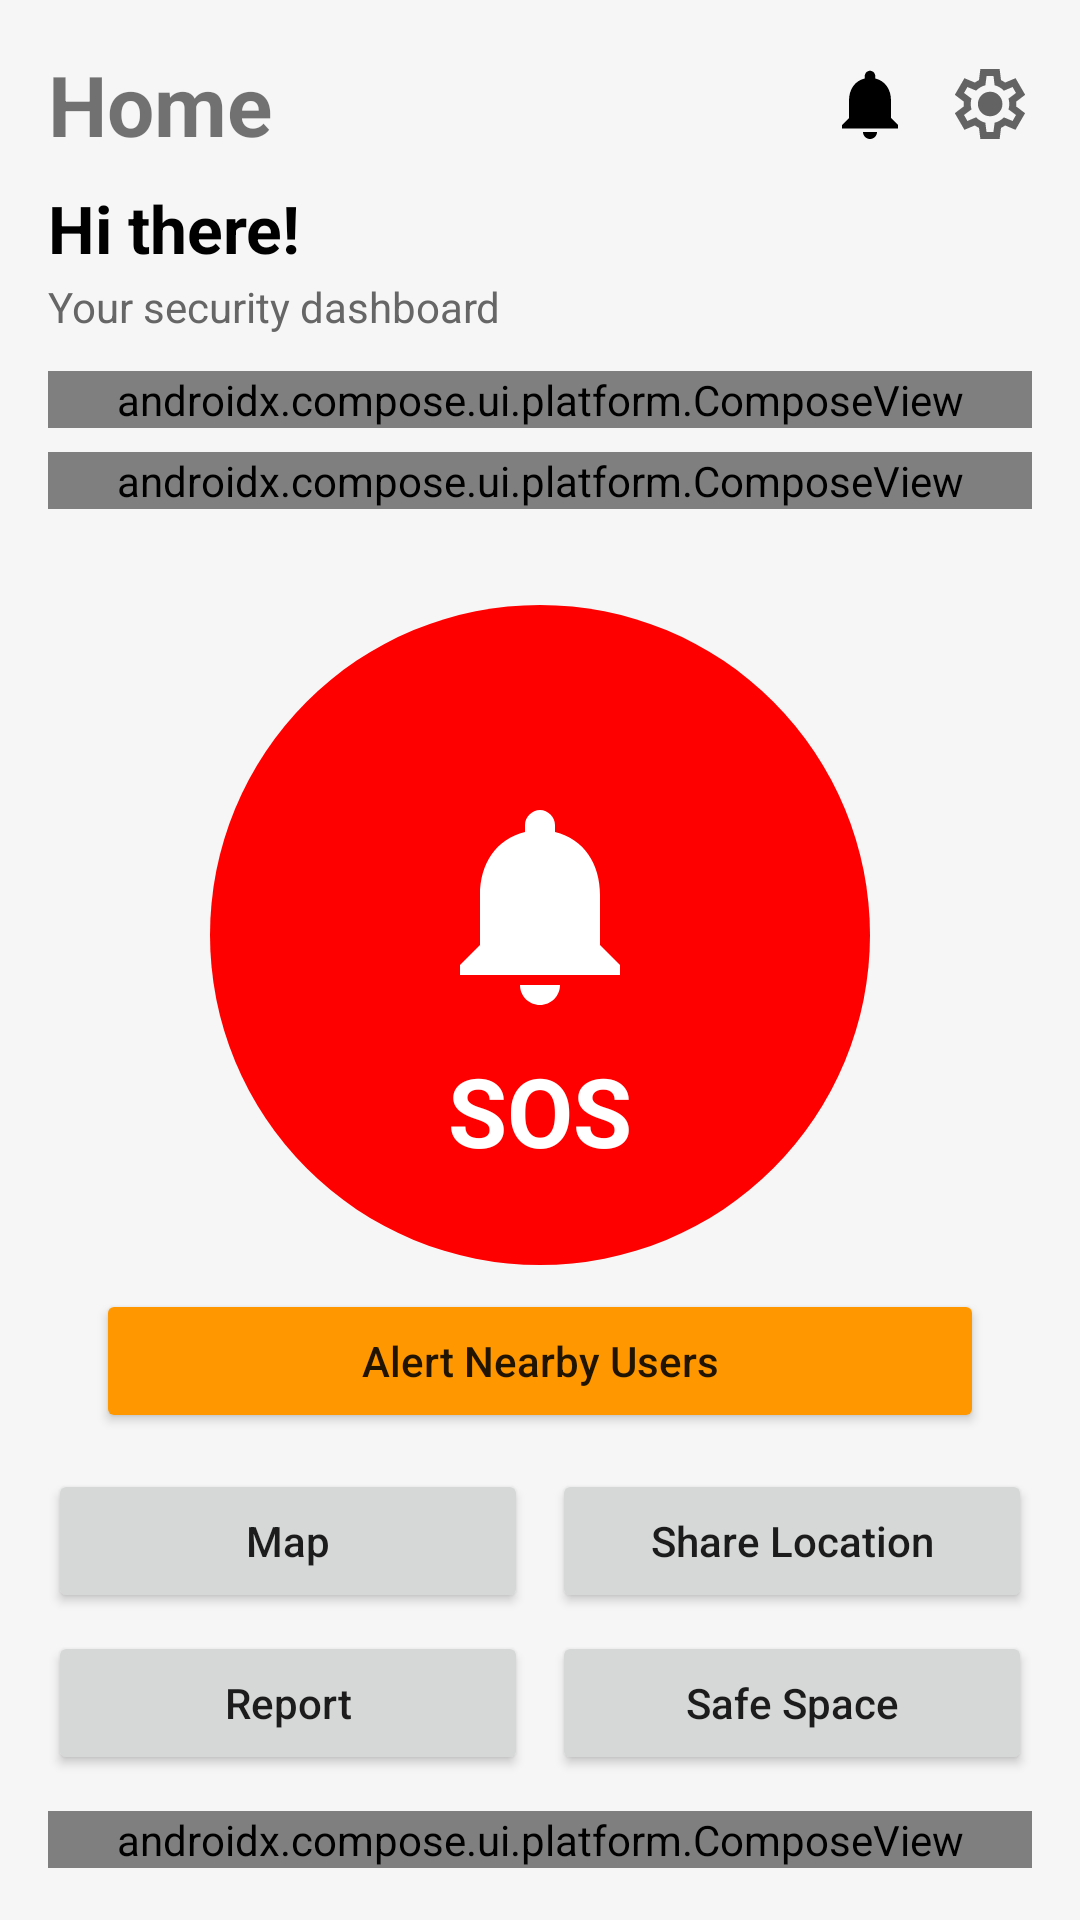

Android layout source for this screen:
<!-- AndroidManifest.xml: application theme Theme.AppCompat.Light.NoActionBar -->
<!-- res/layout/fragment_home.xml -->
<?xml version="1.0" encoding="utf-8"?>
<ScrollView xmlns:android="http://schemas.android.com/apk/res/android"
    android:id="@+id/main"
    android:layout_width="match_parent"
    android:layout_height="match_parent"
    android:fillViewport="true"
    android:clipToPadding="false"
    android:background="#F6F6F6">

    <LinearLayout
        android:orientation="vertical"
        android:layout_width="match_parent"
        android:layout_height="wrap_content"
        android:paddingHorizontal="16dp"
        android:paddingTop="16dp"
        android:paddingBottom="16dp">

        
        <LinearLayout
            android:orientation="horizontal"
            android:gravity="center_vertical"
            android:layout_width="match_parent"
            android:layout_height="wrap_content">

            <TextView
                android:text="Home"
                android:textSize="28sp"
                android:textStyle="bold"
                android:layout_weight="1"
                android:layout_width="0dp"
                android:layout_height="wrap_content" />

            <ImageView
                android:id="@+id/navNotification"
                android:layout_width="28dp"
                android:layout_height="28dp"
                android:layout_marginStart="12dp"
                android:src="@drawable/ic_notification" />

            <ImageView
                android:id="@+id/navSettings"
                android:layout_width="28dp"
                android:layout_height="28dp"
                android:layout_marginStart="12dp"
                android:src="@drawable/ic_settings" />
        </LinearLayout>

        
        <TextView
            android:id="@+id/tvGreeting"
            android:text="Hi there!"
            android:textSize="22sp"
            android:textStyle="bold"
            android:layout_marginTop="8dp"
            android:layout_width="wrap_content"
            android:layout_height="wrap_content"
            android:textColor="@color/black"/>

        <TextView
            android:text="Your security dashboard"
            android:textSize="14sp"
            android:layout_marginTop="2dp"
            android:layout_width="wrap_content"
            android:layout_height="wrap_content"
            android:textColor="#666666"/>

        
        <androidx.compose.ui.platform.ComposeView
            android:id="@+id/friendStatusComposeView"
            android:layout_width="match_parent"
            android:layout_height="wrap_content"
            android:layout_marginTop="12dp" />

        
        <androidx.compose.ui.platform.ComposeView
            android:id="@+id/latestAlertComposeView"
            android:layout_width="match_parent"
            android:layout_height="wrap_content"
            android:layout_marginTop="8dp" />

        
        <RelativeLayout
            android:layout_width="match_parent"
            android:layout_height="wrap_content"
            android:gravity="center"
            android:layout_marginTop="12dp"
            android:minHeight="240dp">

            <TextView
                android:id="@+id/btnSOS"
                android:layout_width="220dp"
                android:layout_height="220dp"
                android:gravity="bottom|center_horizontal"
                android:paddingBottom="30dp"
                android:text="SOS"
                android:textSize="32sp"
                android:textStyle="bold"
                android:textColor="#FFFFFF"
                android:background="@drawable/sos_default"
                android:layout_centerInParent="true" />
        </RelativeLayout>

        
        <Button
            android:id="@+id/btnStopSOS"
            android:layout_width="match_parent"
            android:layout_height="48dp"
            android:layout_marginHorizontal="32dp"
            android:text="STOP SOS TRACKING"
            android:textSize="14sp"
            android:textStyle="bold"
            android:textColor="#FFFFFF"
            android:backgroundTint="#FF5252"
            android:visibility="gone" />

        
        <Button
            android:id="@+id/btnAlertNetwork"
            android:layout_width="match_parent"
            android:layout_height="48dp"
            android:layout_marginTop="8dp"
            android:layout_marginHorizontal="16dp"
            android:text="Alert Nearby Users"
            android:textSize="14sp"
            android:textAllCaps="false"
            android:backgroundTint="#FF9800" />

        
        <LinearLayout
            android:layout_width="match_parent"
            android:layout_height="wrap_content"
            android:layout_marginTop="12dp">

            <Button
                android:layout_width="0dp"
                android:layout_weight="1"
                android:id="@+id/navMap"
                android:layout_height="48dp"
                android:layout_marginEnd="4dp"
                android:text="Map"
                android:textAllCaps="false"
                android:textSize="14sp"/>

            <Button
                android:layout_width="0dp"
                android:layout_weight="1"
                android:id="@+id/btn_shareLocation"
                android:layout_height="48dp"
                android:layout_marginStart="4dp"
                android:text="Share Location"
                android:textAllCaps="false"
                android:textSize="14sp"/>
        </LinearLayout>

        <LinearLayout
            android:layout_width="match_parent"
            android:layout_height="wrap_content"
            android:layout_marginTop="6dp">

            <Button
                android:id="@+id/btn_reportLocation"
                android:layout_width="0dp"
                android:layout_weight="1"
                android:layout_height="48dp"
                android:layout_marginEnd="4dp"
                android:text="Report"
                android:textAllCaps="false"
                android:textSize="14sp"/>

            <Button
                android:layout_width="0dp"
                android:layout_weight="1"
                android:layout_height="48dp"
                android:layout_marginStart="4dp"
                android:id="@+id/btn_safeplace"
                android:text="Safe Space"
                android:textAllCaps="false"
                android:textSize="14sp"/>
        </LinearLayout>

        
        <androidx.compose.ui.platform.ComposeView
            android:id="@+id/nearbyHelpersComposeView"
            android:layout_width="match_parent"
            android:layout_height="wrap_content"
            android:layout_marginTop="12dp" />

    </LinearLayout>

</ScrollView>
<!-- resources referenced by this layout -->
<resources>
  <!-- drawable ic_notification (drawable) -->
  <?xml version="1.0" encoding="utf-8"?>
  <vector xmlns:android="http://schemas.android.com/apk/res/android"
      android:width="24dp"
      android:height="24dp"
      android:viewportWidth="24"
      android:viewportHeight="24">
  
      <path
          android:fillColor="#000000"
          android:pathData="M12,22c1.1,0 2,-0.9 2,-2h-4c0,1.1 0.9,2 2,2zM18,16v-5c0,-3.1 -1.6,-5.6 -4.5,-6.3v-0.7c0,-0.8 -0.7,-1.5 -1.5,-1.5 -0.8,0 -1.5,0.7 -1.5,1.5v0.7c-2.9,0.7 -4.5,3.2 -4.5,6.3v5l-2,2v1h16v-1l-2,-2z"/>
  </vector>
  <!-- drawable ic_settings (drawable) -->
  <vector xmlns:android="http://schemas.android.com/apk/res/android"
      android:width="24dp"
      android:height="24dp"
      android:viewportWidth="960"
      android:viewportHeight="960"
      android:tint="?attr/colorControlNormal">
  
      <path
          android:fillColor="@android:color/white"
          android:pathData="M370,880L354,752Q341,747 329.5,740Q318,733 307,725L188,775L78,585L181,507Q180,500 180,493.5Q180,487 180,480Q180,473 180,466.5Q180,460 181,453L78,375L188,185L307,235Q318,227 330,220Q342,213 354,208L370,80L590,80L606,208Q619,213 630.5,220Q642,227 653,235L772,185L882,375L779,453Q780,460 780,466.5Q780,473 780,480Q780,487 780,493.5Q780,500 778,507L881,585L771,775L653,725Q642,733 630,740Q618,747 606,752L590,880L370,880ZM440,800L519,800L533,694Q564,686 590.5,670.5Q617,655 639,633L738,674L777,606L691,541Q696,527 698,511.5Q700,496 700,480Q700,464 698,448.5Q696,433 691,419L777,354L738,286L639,328Q617,305 590.5,289.5Q564,274 533,266L520,160L441,160L427,266Q396,274 369.5,289.5Q343,305 321,327L222,286L183,354L269,418Q264,433 262,448Q260,463 260,480Q260,496 262,511Q264,526 269,541L183,606L222,674L321,632Q343,655 369.5,670.5Q396,686 427,694L440,800ZM482,620Q540,620 581,579Q622,538 622,480Q622,422 581,381Q540,340 482,340Q423,340 382.5,381Q342,422 342,480Q342,538 382.5,579Q423,620 482,620Z" />
  </vector>
  <!-- drawable sos_default (drawable) -->
  <layer-list xmlns:android="http://schemas.android.com/apk/res/android">
      
      <item>
          <shape android:shape="oval">
              <solid android:color="#ff0000"/>
          </shape>
      </item>
  
      
      <item android:gravity="center" android:bottom="20dp">
          <vector
              android:width="80dp"
              android:height="80dp"
              android:viewportWidth="24"
              android:viewportHeight="24">
              <path
                  android:fillColor="#FFFFFF"
                  android:pathData="M12,22c1.1,0 2,-0.9 2,-2h-4c0,1.1 0.9,2 2,2zM18,16v-5c0,-3.1 -1.6,-5.6 -4.5,-6.3v-0.7c0,-0.8 -0.7,-1.5 -1.5,-1.5 -0.8,0 -1.5,0.7 -1.5,1.5v0.7c-2.9,0.7 -4.5,3.2 -4.5,6.3v5l-2,2v1h16v-1l-2,-2z"/>
          </vector>
      </item>
  </layer-list>
  <!-- not gathered from this repository: default colours our renderer supplied (Android Studio template values) -->
  <color name="black">#FF000000</color>
</resources>
